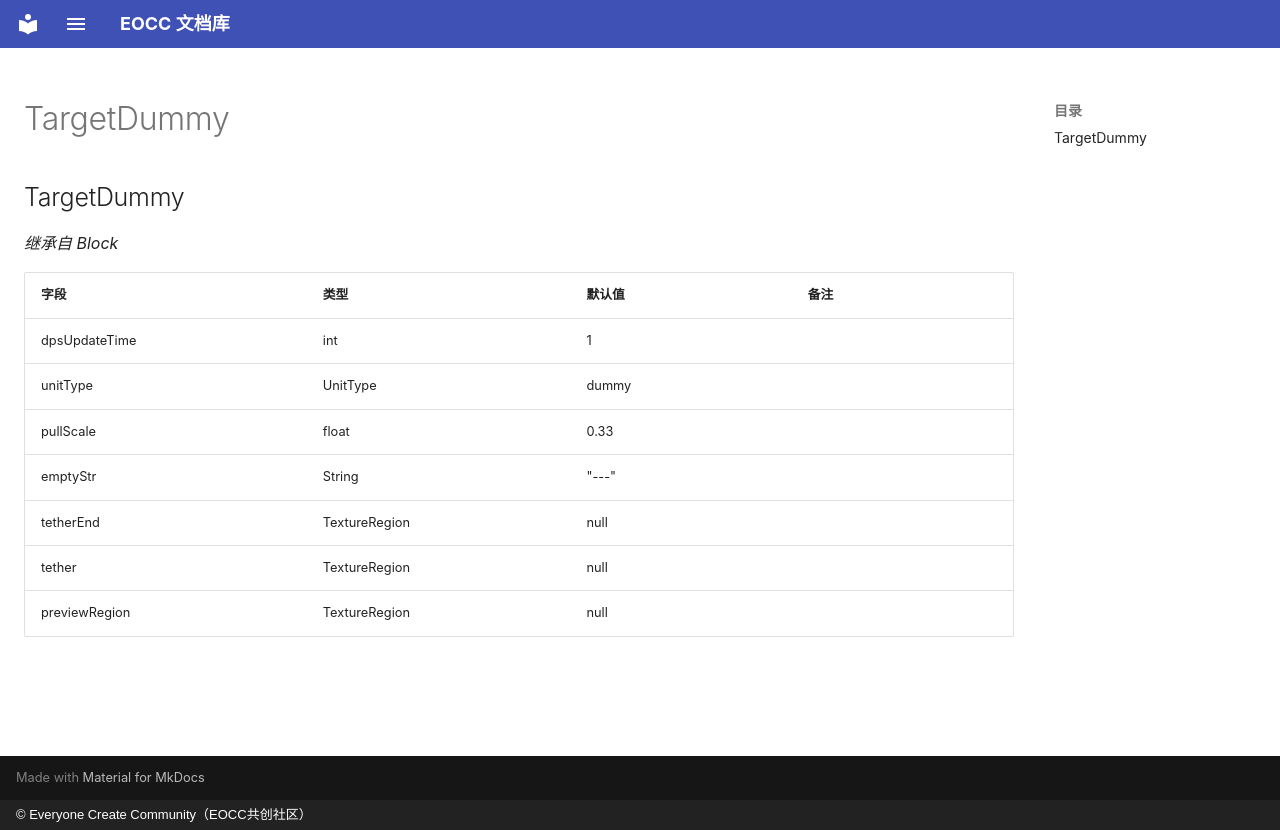

repository: eoccc/eoccc.github.io · page: wiki/mindustry/zh/Modding%20Classes/TargetDummy/index.html · generator: mkdocs · copyright: © Everyone Create Community（EOCC共创社区）

# TargetDummy

## TargetDummy

*继承自 Block*

| 字段 | 类型 | 默认值 | 备注 |
|---|---|---|---|
| dpsUpdateTime | int | 1 |  |
| unitType | UnitType | dummy |  |
| pullScale | float | 0.33 |  |
| emptyStr | String | "---" |  |
| tetherEnd | TextureRegion | null |  |
| tether | TextureRegion | null |  |
| previewRegion | TextureRegion | null |  |
